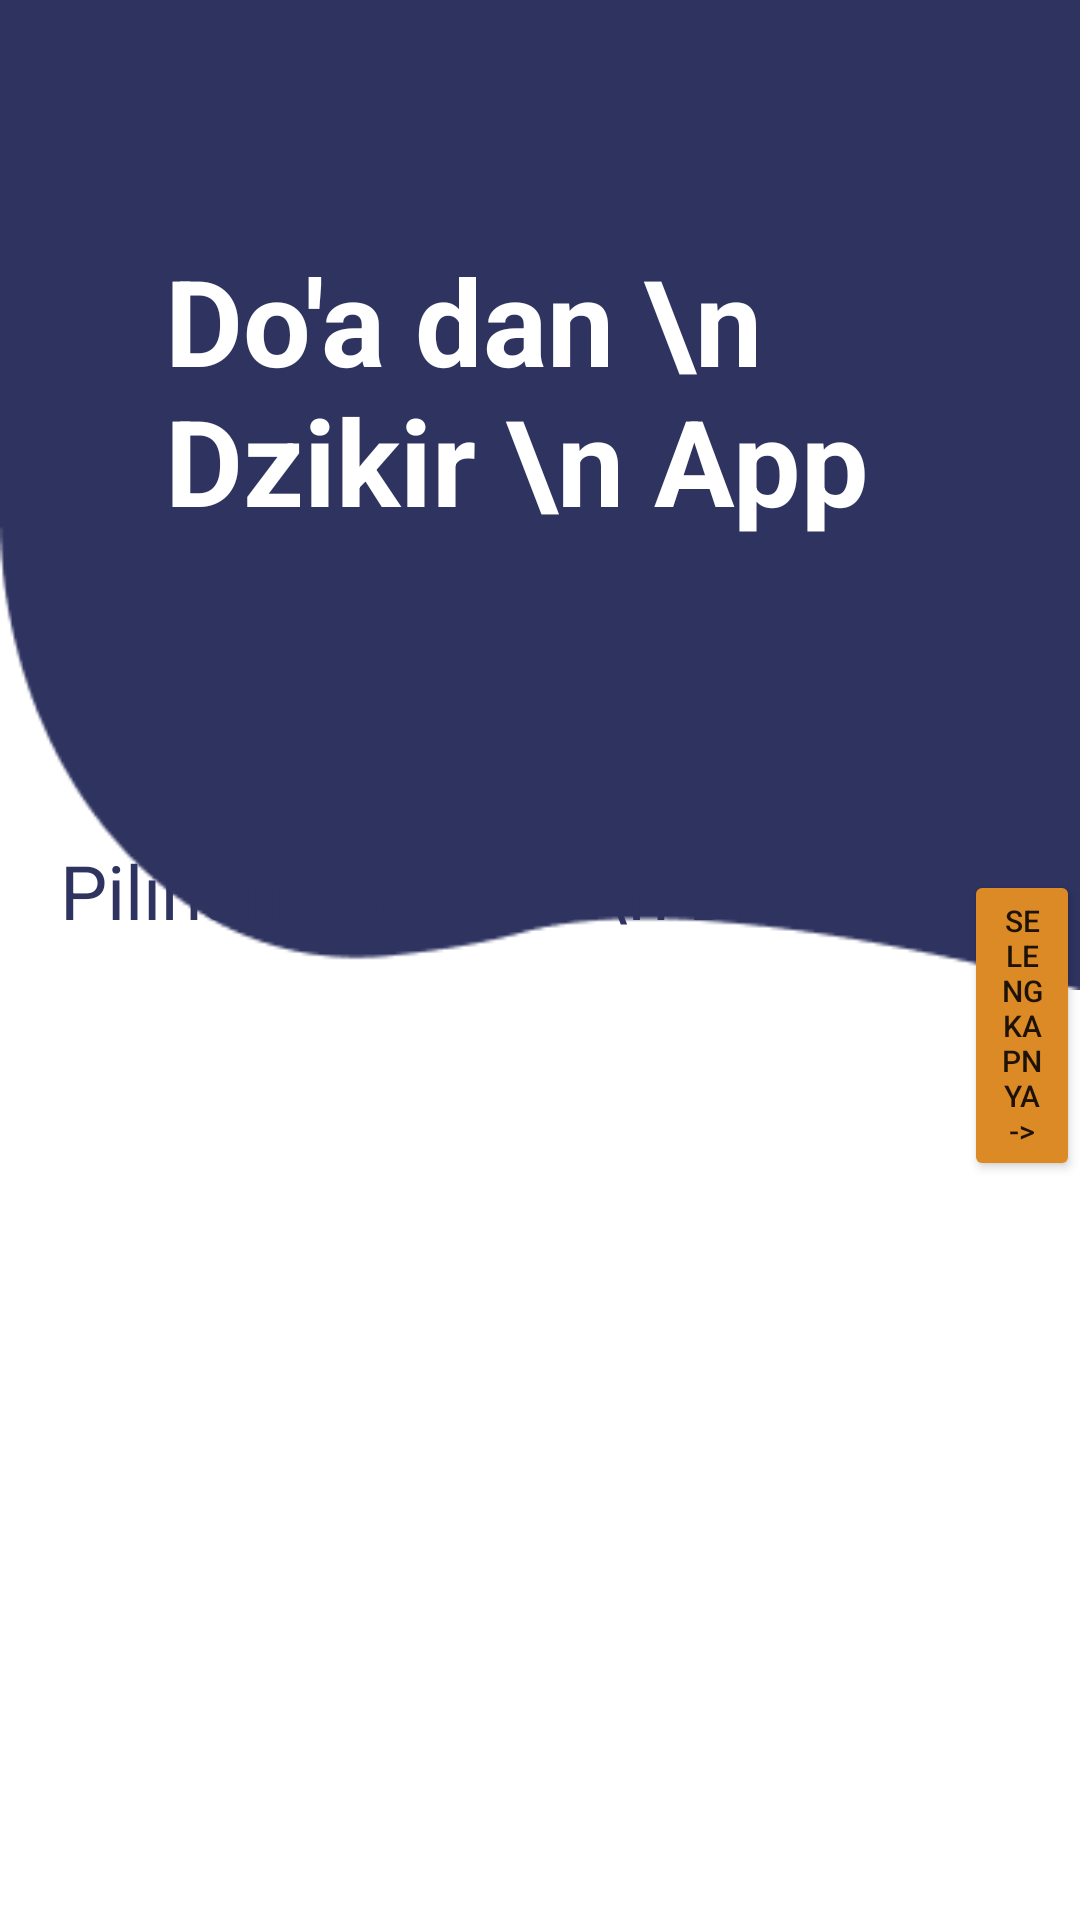

Here is an Android app screen rendered from its layout file. Give the layout XML and the strings, colors and styles it references.
<!-- AndroidManifest.xml: application theme Theme.MyProjekAndriod -->
<!-- res/layout/activity_latihan45.xml -->
<?xml version="1.0" encoding="utf-8"?>
<RelativeLayout xmlns:android="http://schemas.android.com/apk/res/android"
    xmlns:app="http://schemas.android.com/apk/res-auto"
    xmlns:tools="http://schemas.android.com/tools"
    android:layout_width="match_parent"
    android:layout_height="match_parent"
    tools:context=".Latihan45">

    <ImageView
        android:layout_width="match_parent"
        android:layout_height="330dp"
        android:background="@drawable/bag"
        />
    <ImageView
        android:layout_width="wrap_content"
        android:layout_height="wrap_content"
        android:src="@drawable/doa"
        android:layout_marginTop="-90dp"
        android:layout_toRightOf="@id/judul21"
        />


    <TextView
        android:id="@+id/judul21"

        android:layout_width="wrap_content"
        android:layout_height="wrap_content"
        android:text="Do'a dan \n Dzikir \n App"
        android:textSize="40sp"
        android:textStyle="bold"
        android:layout_marginTop="80dp"
        android:textColor="@color/white"
        android:layout_marginStart="55dp"
        />

    <TextView
        android:id="@+id/sub"

        android:layout_width="wrap_content"
        android:layout_height="wrap_content"
        android:text="Pilihan do'a dan \n Dzikir"
        android:textSize="25dp"
        android:textColor="#2E3360"
        android:layout_below="@id/judul21"
        android:layout_marginTop="100dp"
        android:layout_marginStart="20dp"
        />

    <Button
        android:id="@+id/button"

        android:layout_width="wrap_content"
        android:layout_height="wrap_content"
        android:backgroundTint="#db8a25"
        android:layout_toRightOf="@id/sub"
        android:layout_below="@+id/judul21"
        android:layout_marginTop="110dp"
        android:text="Selengkapnya ->"
        android:layout_marginStart="30dp"
        android:textSize="10sp"
        />









    <ScrollView
        android:layout_width="match_parent"
        android:layout_height="wrap_content"
        android:layout_marginTop="400dp">
        <androidx.recyclerview.widget.RecyclerView
            android:id="@+id/listdzikir"
            android:layout_width="match_parent"
            android:layout_height="match_parent"
            android:layout_marginTop="30dp"
            android:layout_marginStart="20dp"
            android:layout_marginEnd="20dp"/>
    </ScrollView>



</RelativeLayout>
<!-- resources referenced by this layout -->
<resources>
  <color name="white">#FFFFFFFF</color>
  <!-- drawable bag: png bitmap (drawable, 2834 bytes) -->
  <style name="Theme.MyProjekAndriod" parent="Base.Theme.MyProjekAndriod" />
  <style name="Base.Theme.MyProjekAndriod" parent="Theme.MaterialComponents.DayNight.NoActionBar">
          
          
      </style>
</resources>
